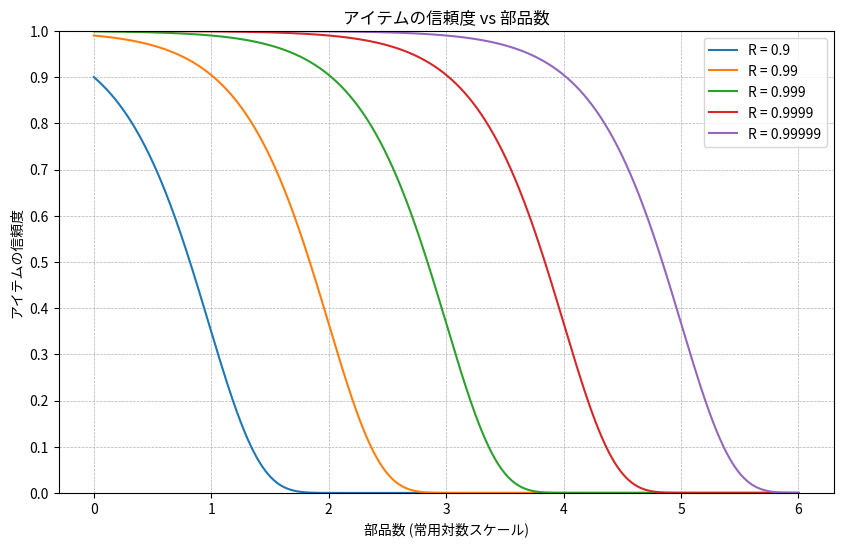

The script that saved this image:
import numpy as np
import matplotlib.pyplot as plt

# 部品の信頼度のリスト
R_values = [0.9, 0.99, 0.999, 0.9999, 0.99999]
# 部品数の範囲（1から100万）
n = np.logspace(0, 6, 1000)  # 常用対数スケールでの部品数

plt.figure(figsize=(10, 6))

for R in R_values:
    R_item = R**n  # アイテム全体の信頼度の計算
    plt.plot(np.log10(n), R_item, label=f'R = {R}')

plt.title('アイテムの信頼度 vs 部品数')
plt.xlabel('部品数 (常用対数スケール)')
plt.ylabel('アイテムの信頼度')
plt.grid(which='both', linestyle='--', linewidth=0.5)
plt.legend()
plt.ylim(0, 1)
plt.yticks(np.arange(0, 1.1, 0.1))
plt.show()